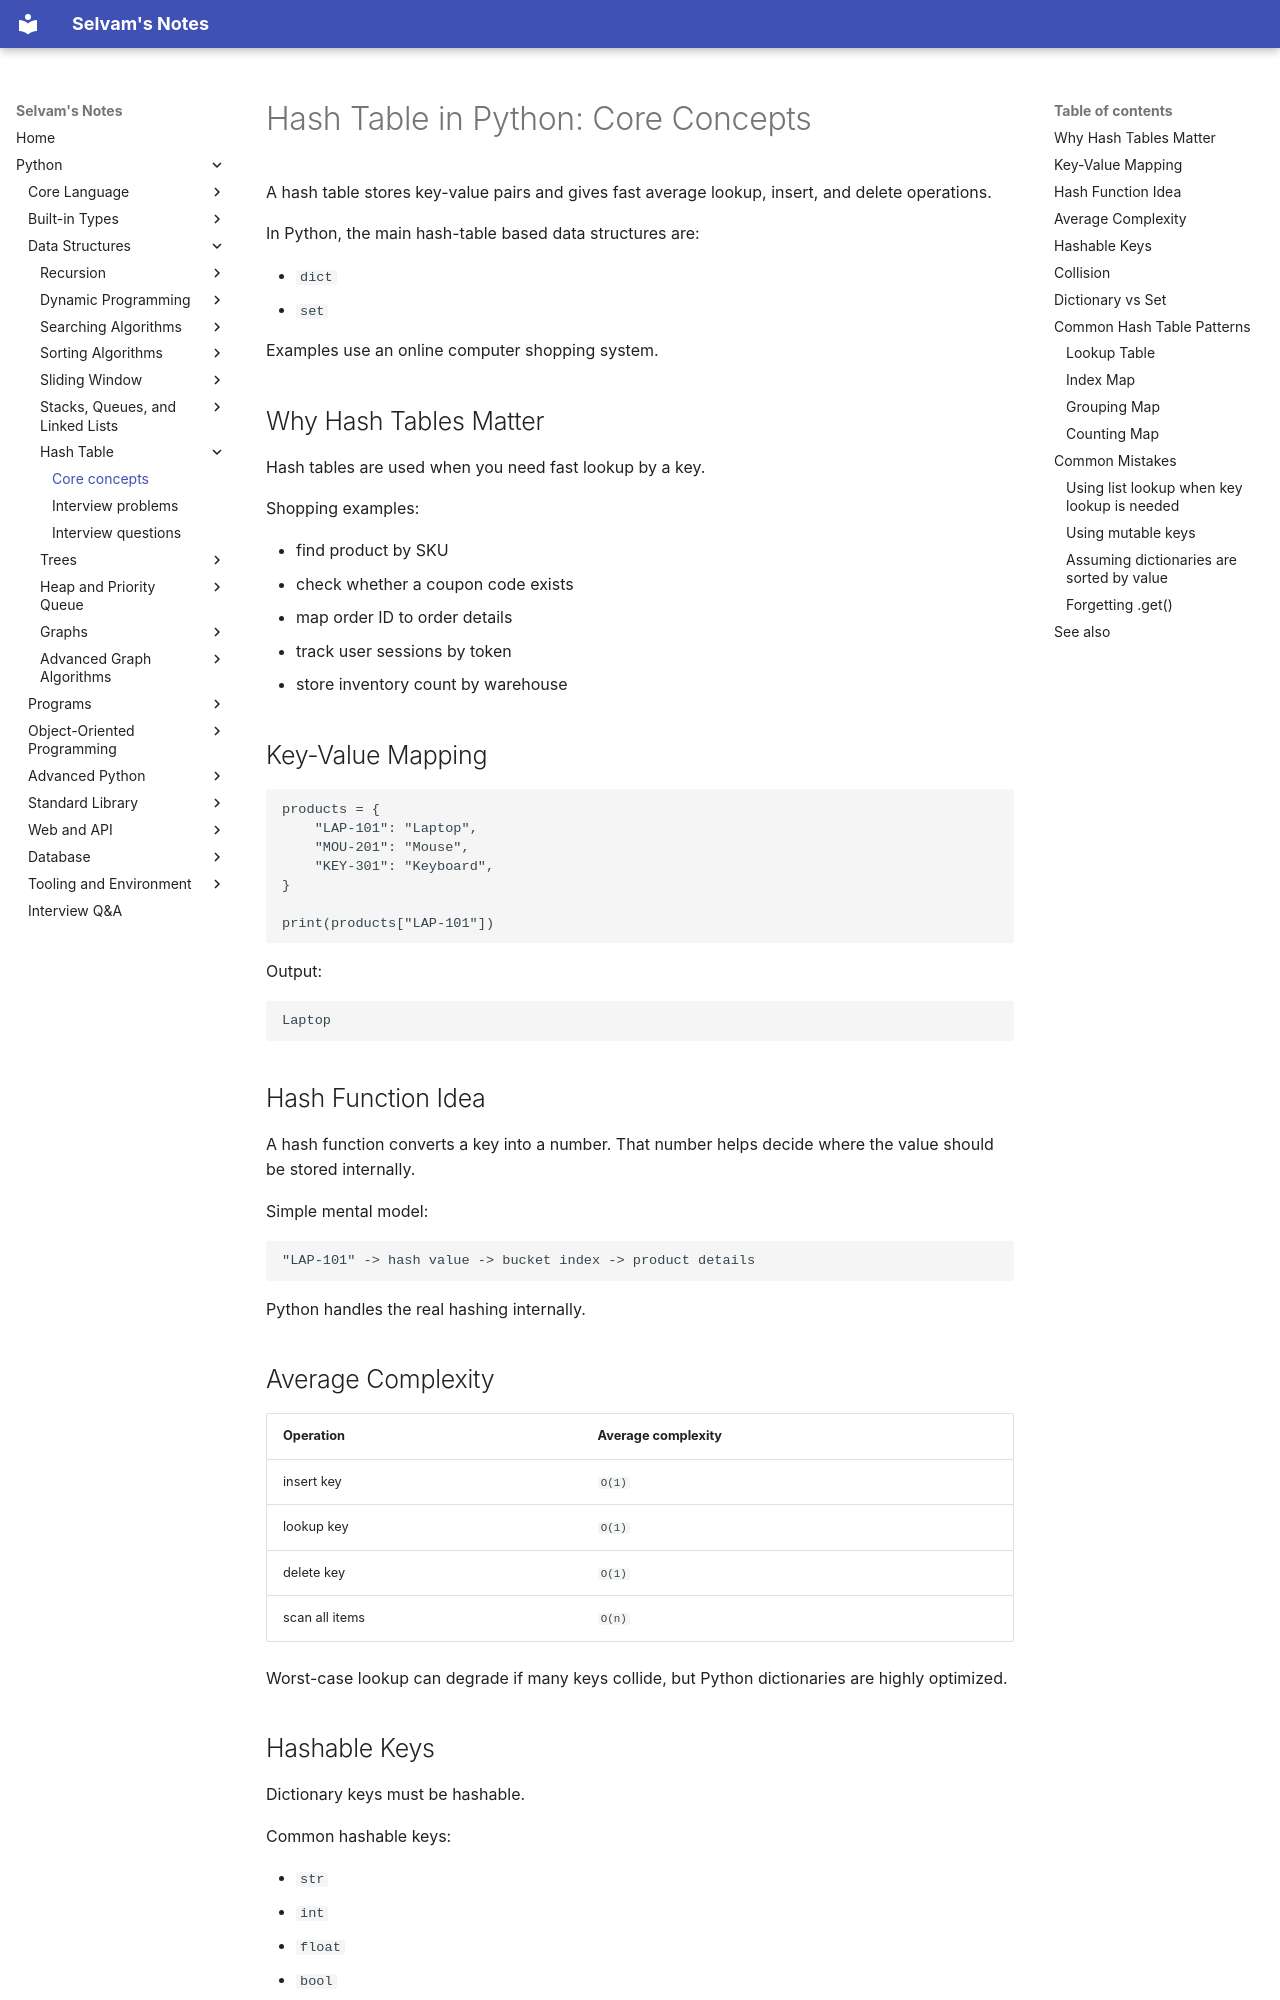

repository: jselvam/notes · page: python/data-structures/hash-table/core-concepts/index.html · generator: mkdocs

# Hash Table in Python: Core Concepts

A hash table stores key-value pairs and gives fast average lookup, insert, and delete operations.

In Python, the main hash-table based data structures are:

- `dict`
- `set`

Examples use an online computer shopping system.

## Why Hash Tables Matter

Hash tables are used when you need fast lookup by a key.

Shopping examples:

- find product by SKU
- check whether a coupon code exists
- map order ID to order details
- track user sessions by token
- store inventory count by warehouse

## Key-Value Mapping

```python
products = {
    "LAP-101": "Laptop",
    "MOU-201": "Mouse",
    "KEY-301": "Keyboard",
}

print(products["LAP-101"])
```

Output:

```text
Laptop
```

## Hash Function Idea

A hash function converts a key into a number. That number helps decide where the value should be stored internally.

Simple mental model:

```text
"LAP-101" -> hash value -> bucket index -> product details
```

Python handles the real hashing internally.

## Average Complexity

| Operation | Average complexity |
|-----------|--------------------|
| insert key | `O(1)` |
| lookup key | `O(1)` |
| delete key | `O(1)` |
| scan all items | `O(n)` |

Worst-case lookup can degrade if many keys collide, but Python dictionaries are highly optimized.
